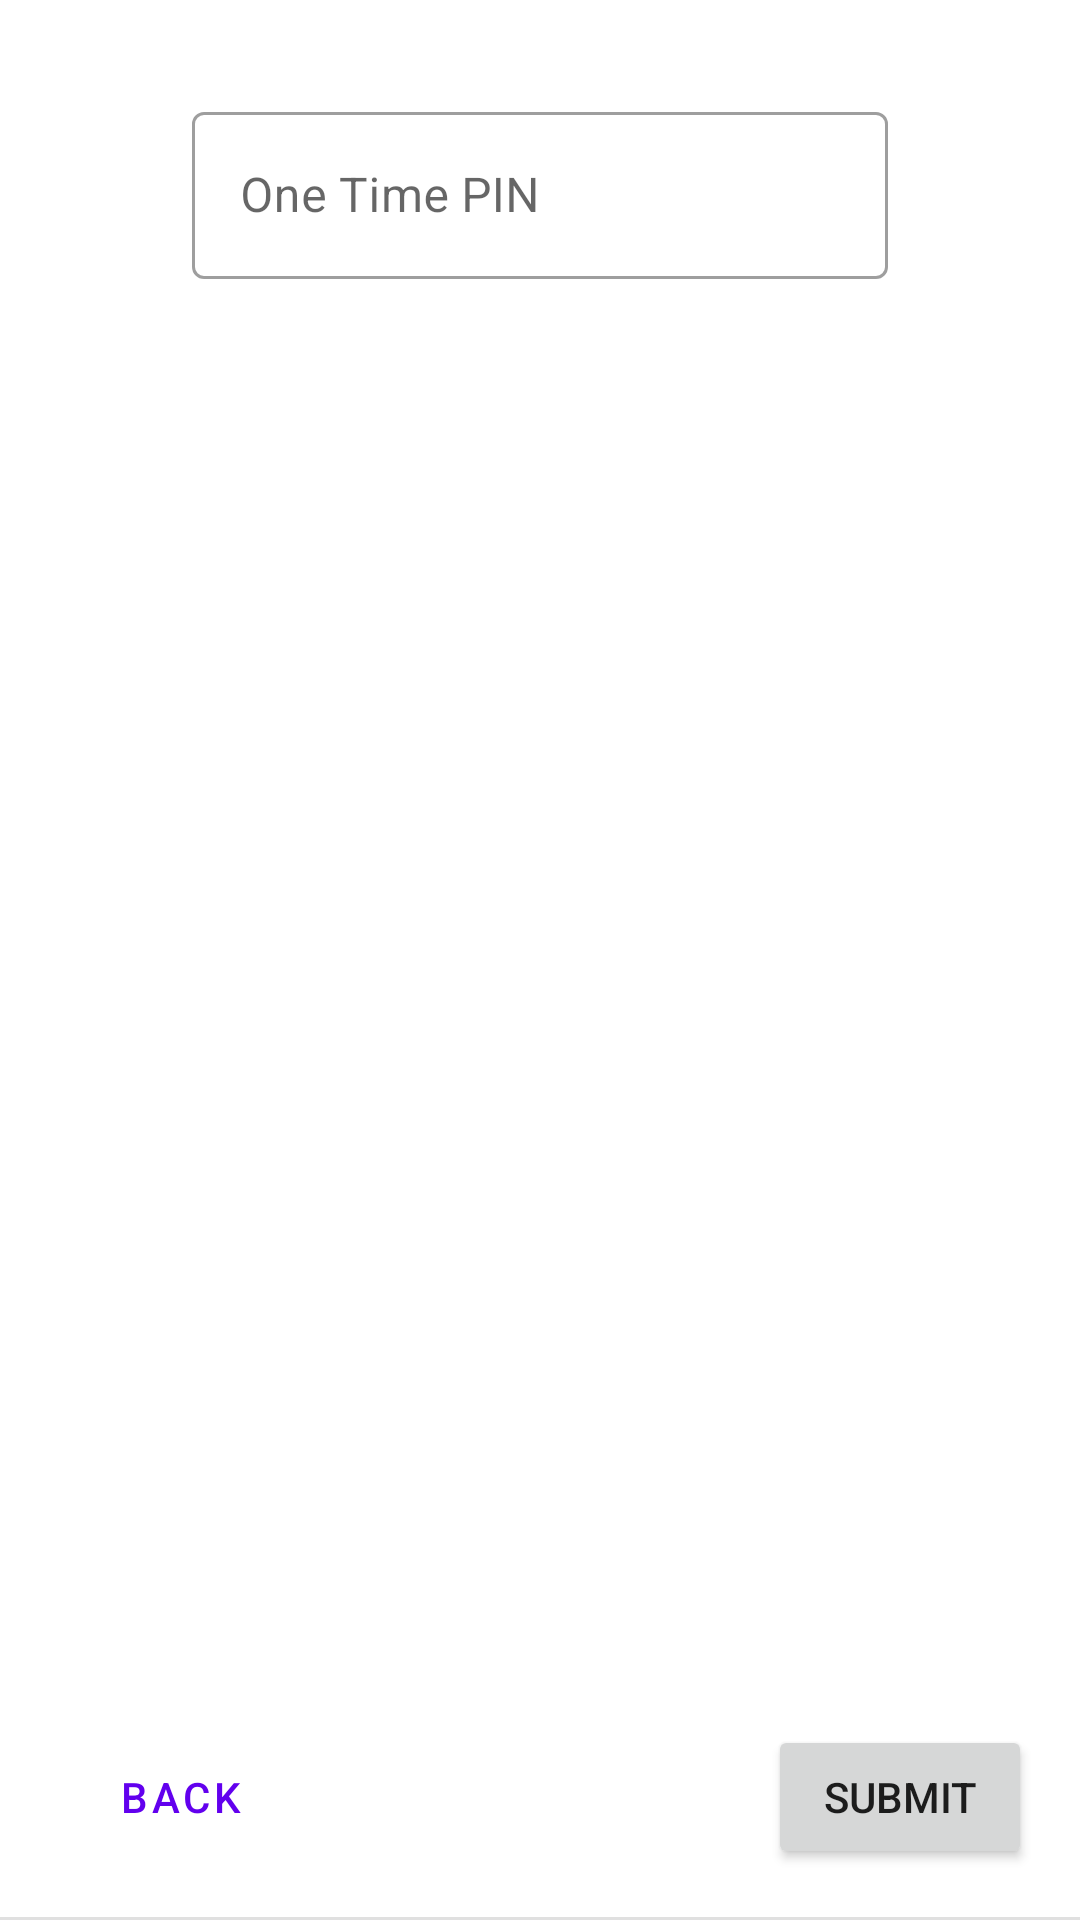

Write the Android layout XML for this screen, with the resource values it uses.
<!-- AndroidManifest.xml: application theme Theme.Bee -->
<!-- res/layout/reg_dev_verify_otp_activity.xml -->
<?xml version="1.0" encoding="utf-8"?>
<androidx.constraintlayout.widget.ConstraintLayout xmlns:android="http://schemas.android.com/apk/res/android"
  xmlns:app="http://schemas.android.com/apk/res-auto"
  xmlns:tools="http://schemas.android.com/tools"
  android:id="@+id/start_activity"
  android:layout_width="match_parent"
  android:layout_height="match_parent"
  android:transitionGroup="true"
  tools:targetApi="lollipop">

  <FrameLayout
    android:id="@+id/start_layout"
    android:layout_width="match_parent"
    android:layout_height="match_parent"
    app:layout_constraintBottom_toTopOf="@id/controls_container"
    app:layout_constraintEnd_toEndOf="parent"
    app:layout_constraintStart_toStartOf="parent"
    app:layout_constraintTop_toTopOf="parent">
    <include layout="@layout/reg_dev_verify_otp" />
  </FrameLayout>

  <FrameLayout
    android:id="@+id/controls_container"
    android:layout_width="match_parent"
    android:layout_height="wrap_content"
    app:layout_constraintBottom_toBottomOf="parent"
    app:layout_constraintEnd_toEndOf="parent"
    app:layout_constraintStart_toStartOf="parent">
    <include layout="@layout/reg_dev_verify_otp_controls" />
  </FrameLayout>

  <include layout="@layout/include_progress_overlay"/>

</androidx.constraintlayout.widget.ConstraintLayout>
<!-- res/layout/reg_dev_verify_otp.xml (included above) -->
<?xml version="1.0" encoding="utf-8"?>
<LinearLayout xmlns:android="http://schemas.android.com/apk/res/android"
    xmlns:app="http://schemas.android.com/apk/res-auto"
    xmlns:tools="http://schemas.android.com/tools"
    android:orientation="vertical"
    android:layout_width="match_parent"
    android:layout_height="match_parent"
    android:layout_margin="@dimen/layout_standard_spacing"
    tools:context=".ui.reg_dev_bio.RegisterDeviceVerifyOtpActivity">

    <LinearLayout
        android:id="@+id/contact"
        android:layout_width="@dimen/material_textinput_default_width"
        android:layout_height="wrap_content"
        android:layout_gravity="center_horizontal"
        android:layout_marginStart="24dp"
        android:layout_marginTop="8dp"
        android:layout_marginEnd="24dp"
        android:gravity="center"
        android:orientation="vertical">

        <com.google.android.material.textfield.TextInputLayout
            android:id="@+id/otp_label"
            style="@style/Widget.MaterialComponents.TextInputLayout.OutlinedBox"
            android:layout_width="match_parent"
            android:layout_height="wrap_content"
            android:layout_gravity="center_horizontal"
            android:layout_marginStart="24dp"
            android:layout_marginTop="8dp"
            android:layout_marginEnd="24dp"
            android:hint="One Time PIN"
            app:errorEnabled="true"
            app:startIconContentDescription="icon_content_description"
            app:startIconDrawable="@drawable/outline_settings_phone_24">

            <com.google.android.material.textfield.TextInputEditText
                android:id="@+id/otp"
                android:layout_width="match_parent"
                android:layout_height="wrap_content"
                android:imeOptions="actionDone"
                android:maxLength="6"
                android:inputType="number" />
        </com.google.android.material.textfield.TextInputLayout>

        <Button
            android:id="@+id/resend_otp"
            style="@style/Widget.MaterialComponents.Button.OutlinedButton"
            android:layout_width="50dp"
            android:layout_height="50dp"
            android:contentDescription="@string/resend_otp"
            app:icon="@drawable/outline_sync_24"
            app:iconGravity="textStart"
            app:iconPadding="0dp" />
    </LinearLayout>
</LinearLayout>
<!-- res/layout/reg_dev_verify_otp_controls.xml (included above) -->
<?xml version="1.0" encoding="utf-8"?>
<LinearLayout xmlns:android="http://schemas.android.com/apk/res/android"
  android:id="@+id/controls_layout"
  android:layout_width="match_parent"
  android:layout_height="wrap_content"
  android:orientation="vertical">

  <FrameLayout
    android:layout_width="match_parent"
    android:layout_height="wrap_content"
    android:padding="16dp">

    <Button
      android:id="@+id/back_button"
      style="?attr/borderlessButtonStyle"
      android:layout_width="wrap_content"
      android:layout_height="wrap_content"
      android:layout_gravity="start"
      android:text="@string/cat_transition_shared_axis_back" />

    <Button
      android:id="@+id/next_button"
      android:layout_width="wrap_content"
      android:layout_height="wrap_content"
      android:layout_gravity="end"
      android:text="@string/submit" />
  </FrameLayout>

  <View
    android:layout_width="match_parent"
    android:layout_height="1dp"
    android:background="@android:color/white"
    android:backgroundTint="?attr/colorControlHighlight" />
</LinearLayout>
<!-- res/layout/include_progress_overlay.xml (included above) -->
<?xml version="1.0" encoding="utf-8"?>
<FrameLayout
    xmlns:android="http://schemas.android.com/apk/res/android"
    android:id="@+id/loading"
    android:layout_width="match_parent"
    android:layout_height="match_parent"
    android:alpha="0.4"
    android:animateLayoutChanges="true"
    android:background="#32000000"
    android:clickable="true"
    android:visibility="gone">

    <ProgressBar
        style="?android:attr/progressBarStyleLarge"
        android:layout_width="wrap_content"
        android:layout_height="wrap_content"
        android:layout_gravity="center"
        android:indeterminate="true"/>

</FrameLayout>
<!-- resources referenced by this layout -->
<resources>
  <dimen name="layout_standard_spacing">16dp</dimen>
  <dimen name="material_textinput_default_width">280dp</dimen>
  <string name="cat_transition_shared_axis_back">Back</string>
  <string name="resend_otp">Resend OTP</string>
  <string name="submit">Submit</string>
  <style name="Theme.Bee" parent="Theme.MaterialComponents.DayNight.DarkActionBar">
          
          <item name="colorPrimary">@color/purple_500</item>
          <item name="colorPrimaryVariant">@color/purple_700</item>
          <item name="colorOnPrimary">@color/white</item>
          
          <item name="colorSecondary">@color/teal_200</item>
          <item name="colorSecondaryVariant">@color/teal_700</item>
          <item name="colorOnSecondary">@color/black</item>
          
          <item name="android:statusBarColor" tools:targetApi="l">?attr/colorPrimaryVariant</item>
          
  
          <item name="windowActionBar">false</item>
          <item name="windowNoTitle">true</item>
      </style>
  <!-- not gathered from this repository: default colours our renderer supplied (Android Studio template values) -->
  <color name="purple_500">#FF6200EE</color>
  <color name="purple_700">#FF3700B3</color>
  <color name="teal_200">#FF03DAC5</color>
  <color name="teal_700">#FF018786</color>
  <color name="black">#FF000000</color>
  <color name="white">#FFFFFFFF</color>
</resources>
